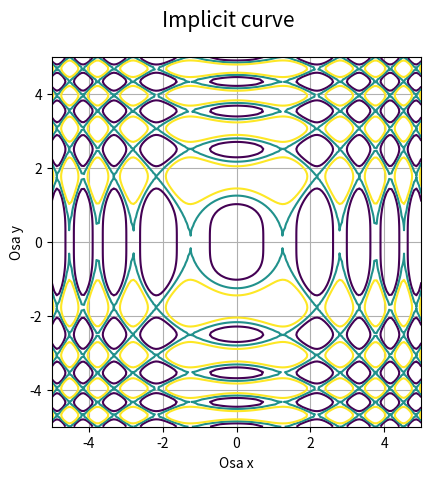

Source code (Python):
"""Implicitně zadaná křivka."""

#
# Použito v článku:
#
# Křivky popsané implicitní funkcí, animace křivek
# https://www.root.cz/clanky/krivky-popsane-implicitni-funkci-animace-krivek/
#
# Součást seriálu:
#
# Křivky nejen v počítačové grafice
# https://www.root.cz/serialy/krivky-nejen-v-pocitacove-grafice/
#
# Zdrojový kód tohoto skriptu ve stylu literate programming
# https://tisnik.github.io/presentations/appendix/lit_sources/implicit/sin_cos_2.html
#

import numpy as np
import matplotlib.pyplot as plt

# příprava vektorů pro konstrukci mřížky
x = np.linspace(-5, 5, 150)
y = np.linspace(-5, 5, 150)

# konstrukce mřížky
x, y = np.meshgrid(x, y)

# implicitní funkce
z = np.sin(x**2) - np.cos(y**2)

# hodnoty, které se mají zvýraznit na isoploše
levels = [-0.5, 0, 0.5]

# rozměry grafu při uložení: 640x480 pixelů
fig, ax = plt.subplots(1, figsize=(6.4, 4.8))

# titulek grafu
fig.suptitle('Implicit curve', fontsize=15)

# vykreslení implicitní funkce
ax.contour(x, y, z, levels)

# zobrazit mřížku
ax.grid(True)

# zachovat poměr stran
ax.axis('scaled')

# popisek os
plt.xlabel('Osa x')
plt.ylabel('Osa y')

# uložení grafu do rastrového obrázku
plt.savefig("implicit3.png")

# zobrazení grafu
plt.show()
